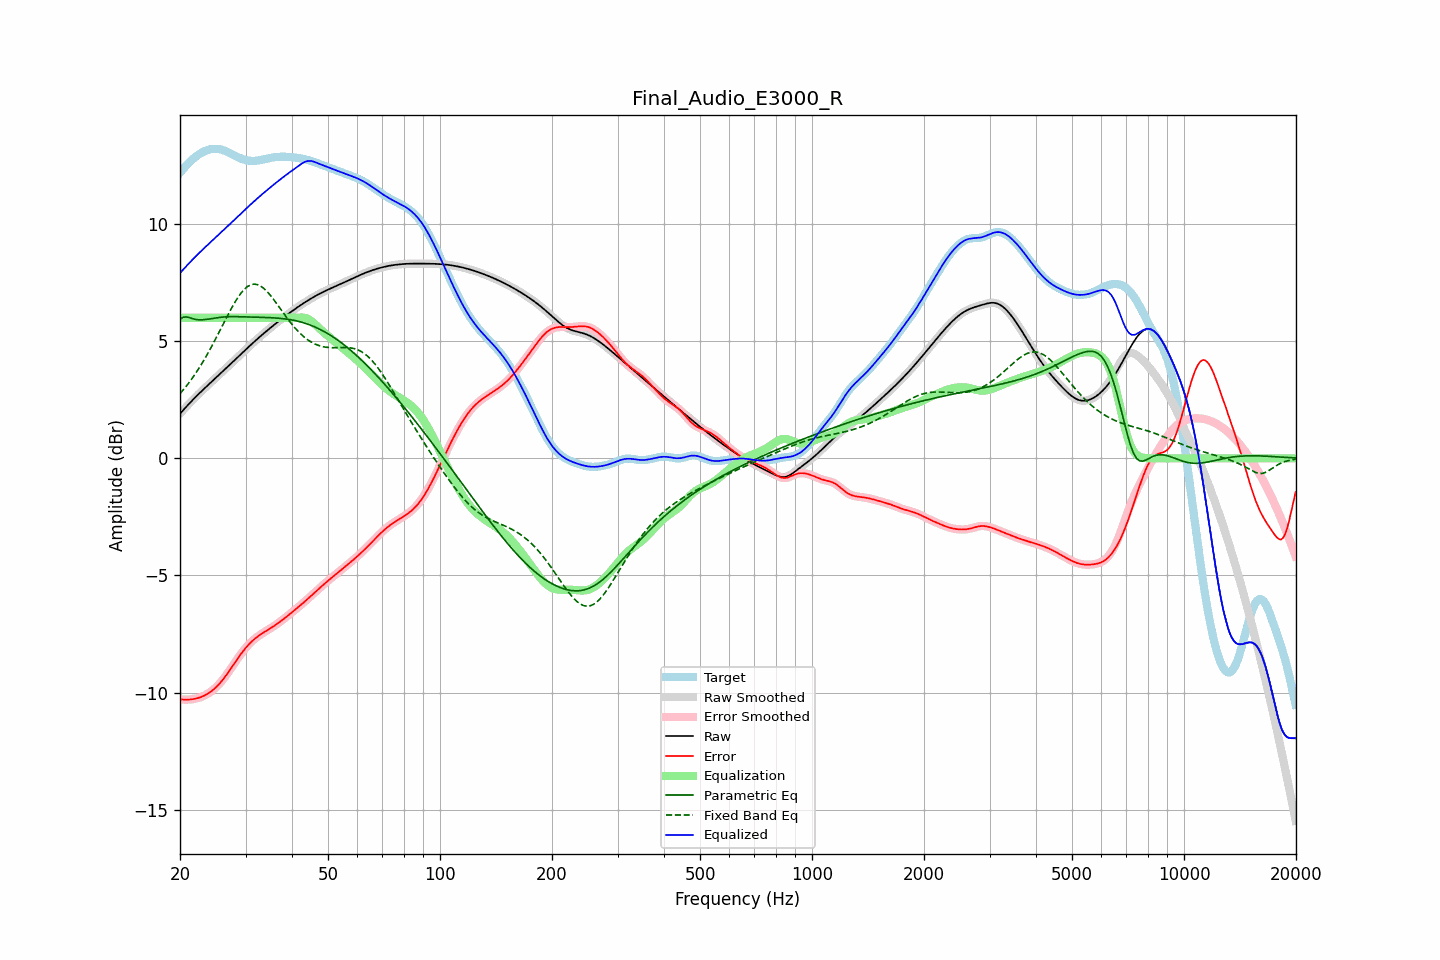

The table this chart was drawn from, first rows:
frequency, raw, error, smoothed, error_smoothed, equalization, parametric_eq, fixed_band_eq, equalized_raw, equalized_smoothed, target
20.00, 1.91, -10.29, 1.91, -10.28, 6.00, 5.93, 2.76, 7.91, 7.91, 12.19
20.20, 1.98, -10.29, 1.98, -10.29, 6.00, 5.98, 2.84, 7.98, 7.98, 12.28
20.40, 2.06, -10.30, 2.06, -10.30, 6.00, 6.03, 2.92, 8.06, 8.06, 12.36
20.61, 2.13, -10.30, 2.13, -10.30, 6.00, 6.03, 3.00, 8.13, 8.13, 12.43
20.81, 2.21, -10.30, 2.21, -10.30, 6.00, 6.04, 3.09, 8.21, 8.21, 12.51
21.02, 2.28, -10.30, 2.28, -10.30, 6.00, 6.02, 3.18, 8.28, 8.28, 12.58
21.23, 2.36, -10.29, 2.36, -10.29, 6.00, 6.00, 3.27, 8.36, 8.36, 12.65
21.44, 2.43, -10.29, 2.43, -10.29, 6.00, 5.98, 3.36, 8.43, 8.43, 12.72
21.66, 2.50, -10.28, 2.50, -10.28, 6.00, 5.96, 3.46, 8.50, 8.50, 12.78
21.87, 2.57, -10.27, 2.57, -10.27, 6.00, 5.94, 3.56, 8.57, 8.57, 12.84
22.09, 2.64, -10.25, 2.64, -10.25, 6.00, 5.93, 3.66, 8.64, 8.64, 12.89
22.31, 2.71, -10.23, 2.71, -10.23, 6.00, 5.92, 3.76, 8.71, 8.71, 12.94
22.54, 2.77, -10.21, 2.77, -10.21, 6.00, 5.91, 3.87, 8.77, 8.77, 12.99
22.76, 2.84, -10.19, 2.84, -10.19, 6.00, 5.91, 3.98, 8.84, 8.84, 13.03
22.99, 2.91, -10.16, 2.91, -10.16, 6.00, 5.91, 4.09, 8.91, 8.91, 13.07
23.22, 2.97, -10.13, 2.97, -10.13, 6.00, 5.92, 4.21, 8.97, 8.97, 13.10
23.45, 3.04, -10.10, 3.04, -10.10, 6.00, 5.93, 4.32, 9.04, 9.04, 13.13
23.69, 3.10, -10.06, 3.10, -10.06, 6.00, 5.94, 4.44, 9.10, 9.10, 13.16
23.92, 3.16, -10.01, 3.16, -10.01, 6.00, 5.95, 4.57, 9.16, 9.16, 13.18
24.16, 3.23, -9.97, 3.23, -9.97, 6.00, 5.96, 4.69, 9.23, 9.23, 13.20
24.40, 3.29, -9.92, 3.29, -9.92, 6.00, 5.97, 4.82, 9.29, 9.29, 13.21
24.65, 3.35, -9.86, 3.35, -9.86, 6.00, 5.98, 4.95, 9.35, 9.35, 13.21
24.89, 3.42, -9.80, 3.42, -9.80, 6.00, 5.99, 5.08, 9.42, 9.42, 13.21
25.14, 3.48, -9.73, 3.48, -9.73, 6.00, 6.00, 5.21, 9.48, 9.48, 13.21
25.39, 3.54, -9.66, 3.54, -9.66, 6.00, 6.01, 5.35, 9.54, 9.54, 13.20
25.65, 3.61, -9.58, 3.61, -9.58, 6.00, 6.02, 5.48, 9.61, 9.61, 13.19
25.91, 3.67, -9.50, 3.67, -9.50, 6.00, 6.03, 5.61, 9.67, 9.67, 13.17
26.16, 3.73, -9.42, 3.74, -9.42, 6.00, 6.03, 5.75, 9.73, 9.74, 13.15
26.43, 3.80, -9.33, 3.80, -9.33, 6.00, 6.04, 5.88, 9.80, 9.80, 13.13
26.69, 3.86, -9.24, 3.86, -9.23, 6.00, 6.04, 6.02, 9.86, 9.86, 13.10
26.96, 3.93, -9.14, 3.93, -9.14, 6.00, 6.05, 6.15, 9.93, 9.93, 13.07
27.23, 3.99, -9.04, 3.99, -9.04, 6.00, 6.05, 6.28, 9.99, 9.99, 13.03
27.50, 4.06, -8.94, 4.06, -8.94, 6.00, 6.05, 6.41, 10.06, 10.06, 13.00
27.77, 4.13, -8.84, 4.13, -8.84, 6.00, 6.05, 6.53, 10.13, 10.13, 12.96
28.05, 4.19, -8.74, 4.19, -8.74, 6.00, 6.05, 6.65, 10.19, 10.19, 12.93
28.33, 4.26, -8.63, 4.26, -8.63, 6.00, 6.05, 6.76, 10.26, 10.26, 12.89
28.62, 4.32, -8.53, 4.32, -8.53, 6.00, 6.05, 6.87, 10.32, 10.32, 12.86
28.90, 4.39, -8.44, 4.39, -8.44, 6.00, 6.05, 6.96, 10.39, 10.39, 12.83
29.19, 4.45, -8.34, 4.45, -8.34, 6.00, 6.04, 7.06, 10.45, 10.45, 12.80
29.48, 4.52, -8.25, 4.52, -8.25, 6.00, 6.04, 7.14, 10.52, 10.52, 12.77
29.78, 4.58, -8.16, 4.59, -8.16, 6.00, 6.04, 7.22, 10.58, 10.59, 12.75
30.08, 4.65, -8.08, 4.65, -8.08, 6.00, 6.04, 7.28, 10.65, 10.65, 12.73
30.38, 4.71, -8.00, 4.71, -8.00, 6.00, 6.04, 7.33, 10.71, 10.71, 12.72
30.68, 4.78, -7.93, 4.78, -7.93, 6.00, 6.03, 7.37, 10.78, 10.78, 12.71
30.99, 4.84, -7.86, 4.84, -7.86, 6.00, 6.03, 7.41, 10.84, 10.84, 12.70
31.30, 4.90, -7.79, 4.90, -7.79, 6.00, 6.03, 7.42, 10.90, 10.90, 12.70
31.61, 4.97, -7.73, 4.97, -7.73, 6.00, 6.03, 7.44, 10.97, 10.97, 12.70
31.93, 5.03, -7.68, 5.03, -7.68, 6.00, 6.03, 7.43, 11.03, 11.03, 12.70
32.24, 5.09, -7.62, 5.09, -7.62, 6.00, 6.02, 7.42, 11.09, 11.09, 12.71
32.57, 5.15, -7.57, 5.15, -7.57, 6.00, 6.02, 7.39, 11.15, 11.15, 12.72
32.89, 5.21, -7.53, 5.21, -7.53, 6.00, 6.02, 7.36, 11.21, 11.21, 12.73
33.22, 5.27, -7.48, 5.27, -7.48, 6.00, 6.02, 7.31, 11.27, 11.27, 12.75
33.55, 5.33, -7.44, 5.33, -7.44, 6.00, 6.02, 7.26, 11.33, 11.33, 12.76
33.89, 5.39, -7.39, 5.39, -7.39, 6.00, 6.01, 7.20, 11.39, 11.39, 12.78
34.23, 5.44, -7.35, 5.44, -7.35, 6.00, 6.01, 7.13, 11.44, 11.44, 12.79
34.57, 5.50, -7.31, 5.50, -7.31, 6.00, 6.01, 7.06, 11.50, 11.50, 12.81
34.92, 5.56, -7.27, 5.56, -7.27, 6.00, 6.01, 6.98, 11.56, 11.56, 12.82
35.27, 5.61, -7.22, 5.61, -7.22, 6.00, 6.00, 6.89, 11.61, 11.61, 12.84
35.62, 5.67, -7.18, 5.67, -7.18, 6.00, 6.00, 6.80, 11.67, 11.67, 12.85
35.97, 5.72, -7.13, 5.72, -7.13, 6.00, 5.99, 6.71, 11.72, 11.72, 12.86
... 635 more rows
